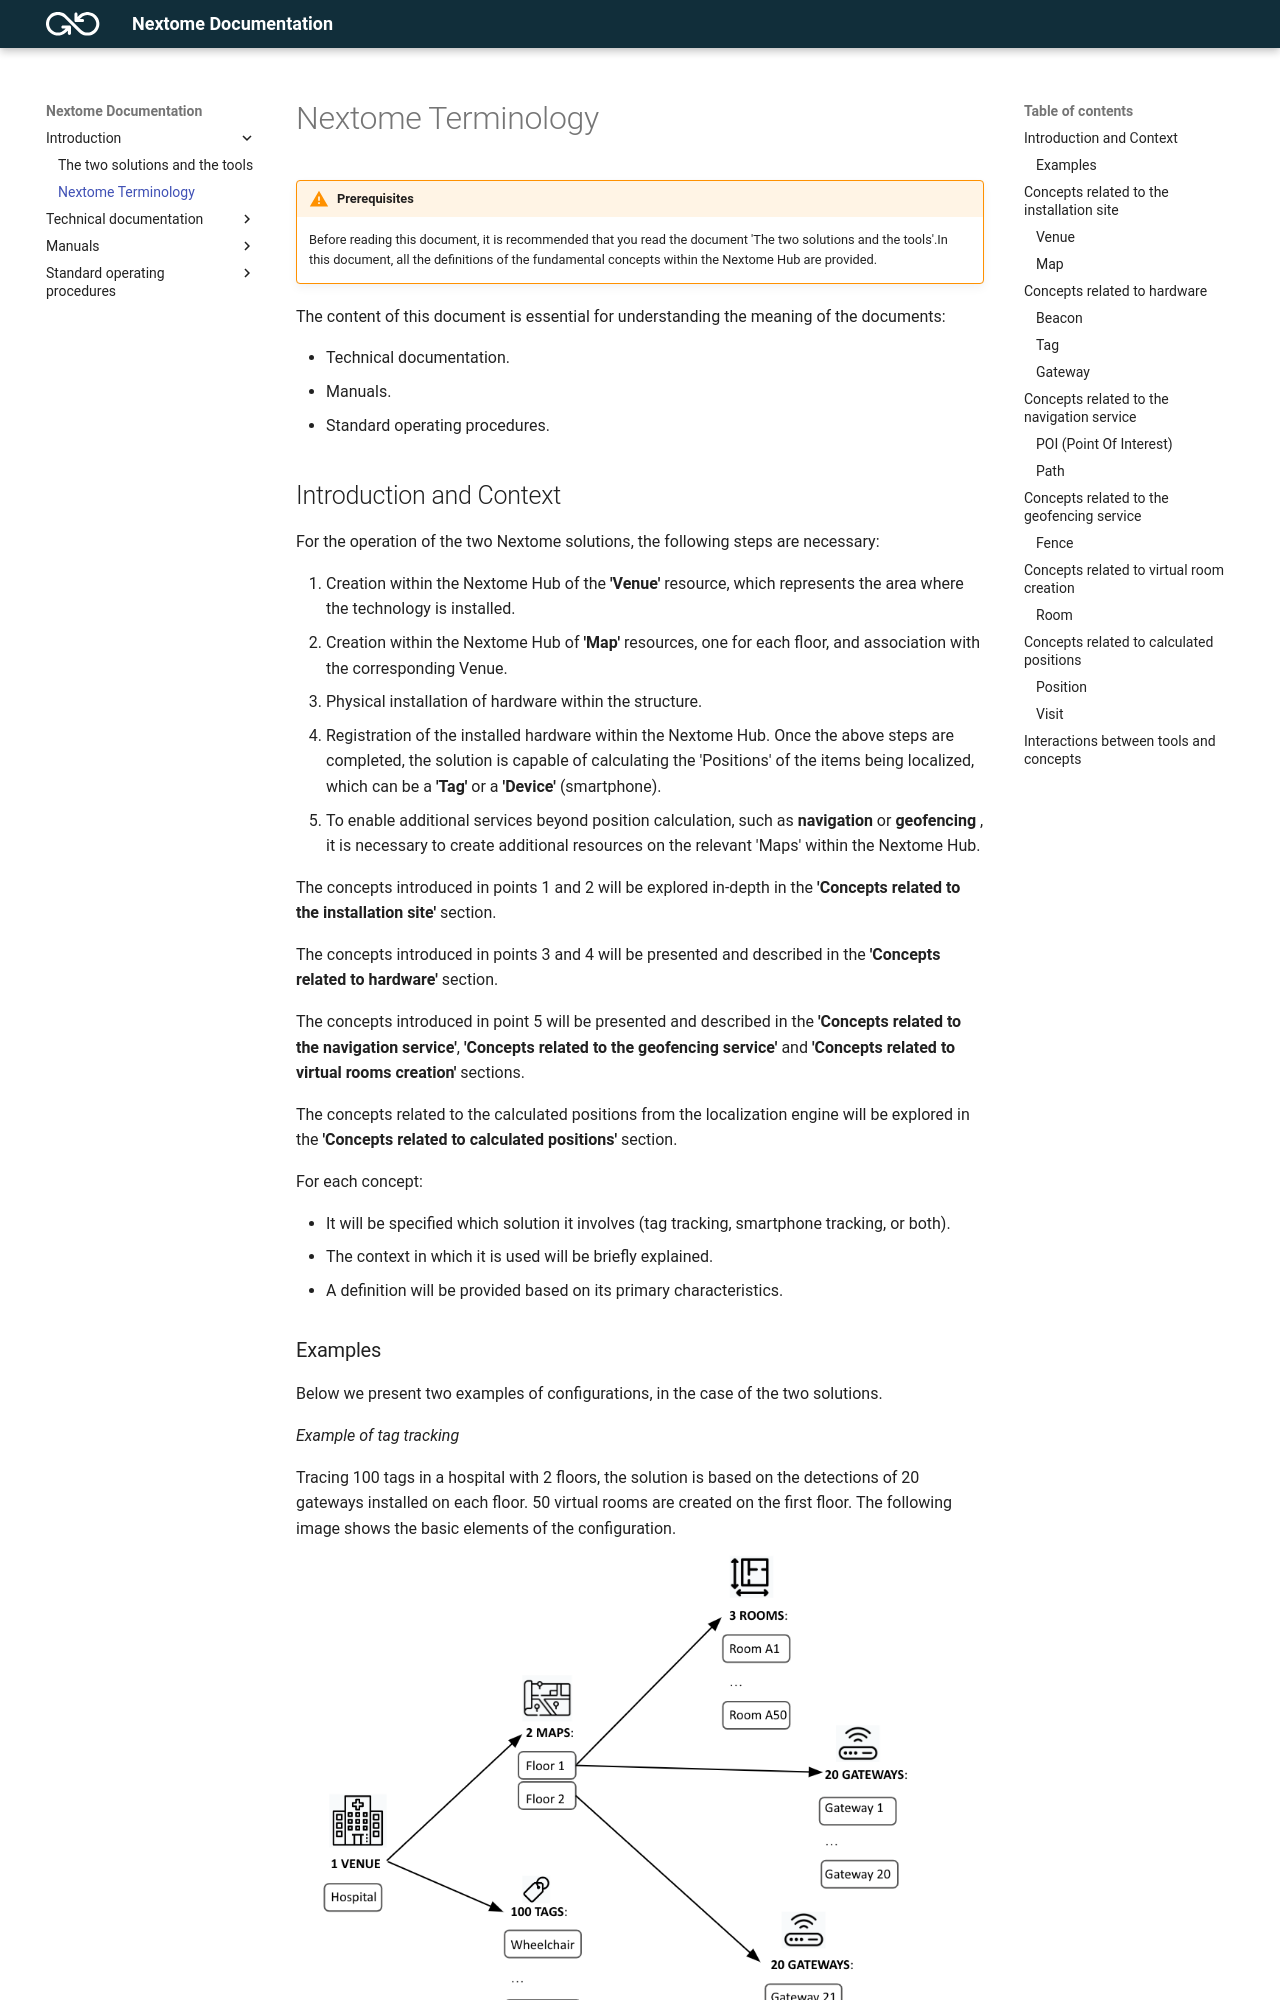

repository: Nextome/nextome.github.io · page: Fundamental Concepts/fundamental_concepts/index.html · generator: mkdocs

# Nextome Terminology

!!! warning "Prerequisites"
    Before reading this document, it is recommended that you read the document 'The two solutions and the tools'.In this document, all the definitions of the fundamental concepts within the Nextome Hub are provided. 

The content of this document is essential for understanding the meaning of the documents:

-   Technical documentation.  
-   Manuals.
-   Standard operating procedures.


## Introduction and Context
For the operation of the two Nextome solutions, the following steps are necessary:

1. Creation within the Nextome Hub of the **'Venue'** resource, which represents the area where the technology is installed.
2. Creation within the Nextome Hub of **'Map'** resources, one for each floor, and association with the corresponding Venue.
3. Physical installation of hardware within the structure.
4. Registration of the installed hardware within the Nextome Hub.
Once the above steps are completed, the solution is capable of calculating the 'Positions' of the items being localized, which can be a **'Tag'** or a **'Device'** (smartphone).
5. To enable additional services beyond position calculation, such as **navigation** or **geofencing** , it is necessary to create additional resources on the relevant 'Maps' within the Nextome Hub.

The concepts introduced in points 1 and 2 will be explored in-depth in the **'Concepts related to the installation site'** section.

The concepts introduced in points 3 and 4 will be presented and described in the **'Concepts related to hardware'** section.

The concepts introduced in point 5 will be presented and described in the **'Concepts related to the navigation service'**, **'Concepts related to the geofencing service'** and **'Concepts related to virtual rooms creation'** sections.

The concepts related to the calculated positions from the localization engine will be explored in the **'Concepts related to calculated positions'** section.

For each concept:

- It will be specified which solution it involves (tag tracking, smartphone tracking, or both).
- The context in which it is used will be briefly explained.
- A definition will be provided based on its primary characteristics.

### Examples
Below we present two examples of configurations, in the case of the two solutions.

*Example of tag tracking*

Tracing 100 tags in a hospital with 2 floors, the solution is based on the detections of 20 gateways installed on each floor.
50 virtual rooms are created on the first floor. 
The following image shows the basic elements of the configuration.
![Tag tracking example](../assets/Fundamental Conceps/tag_tracking.png)

*Example of smartphone tracking*

Track smartphones in a Museum with 2 floors, 20 Beacons installed on each floor.
On the first floor, 2 virtual rooms are created. On the second floor 1 Fence area and 11 Points of interest are created.
The following image shows the basic elements of the configuration.
![Smartphone Tracking example](../assets/Fundamental Conceps/smartphone_tracking.png)


## Concepts related to the installation site
